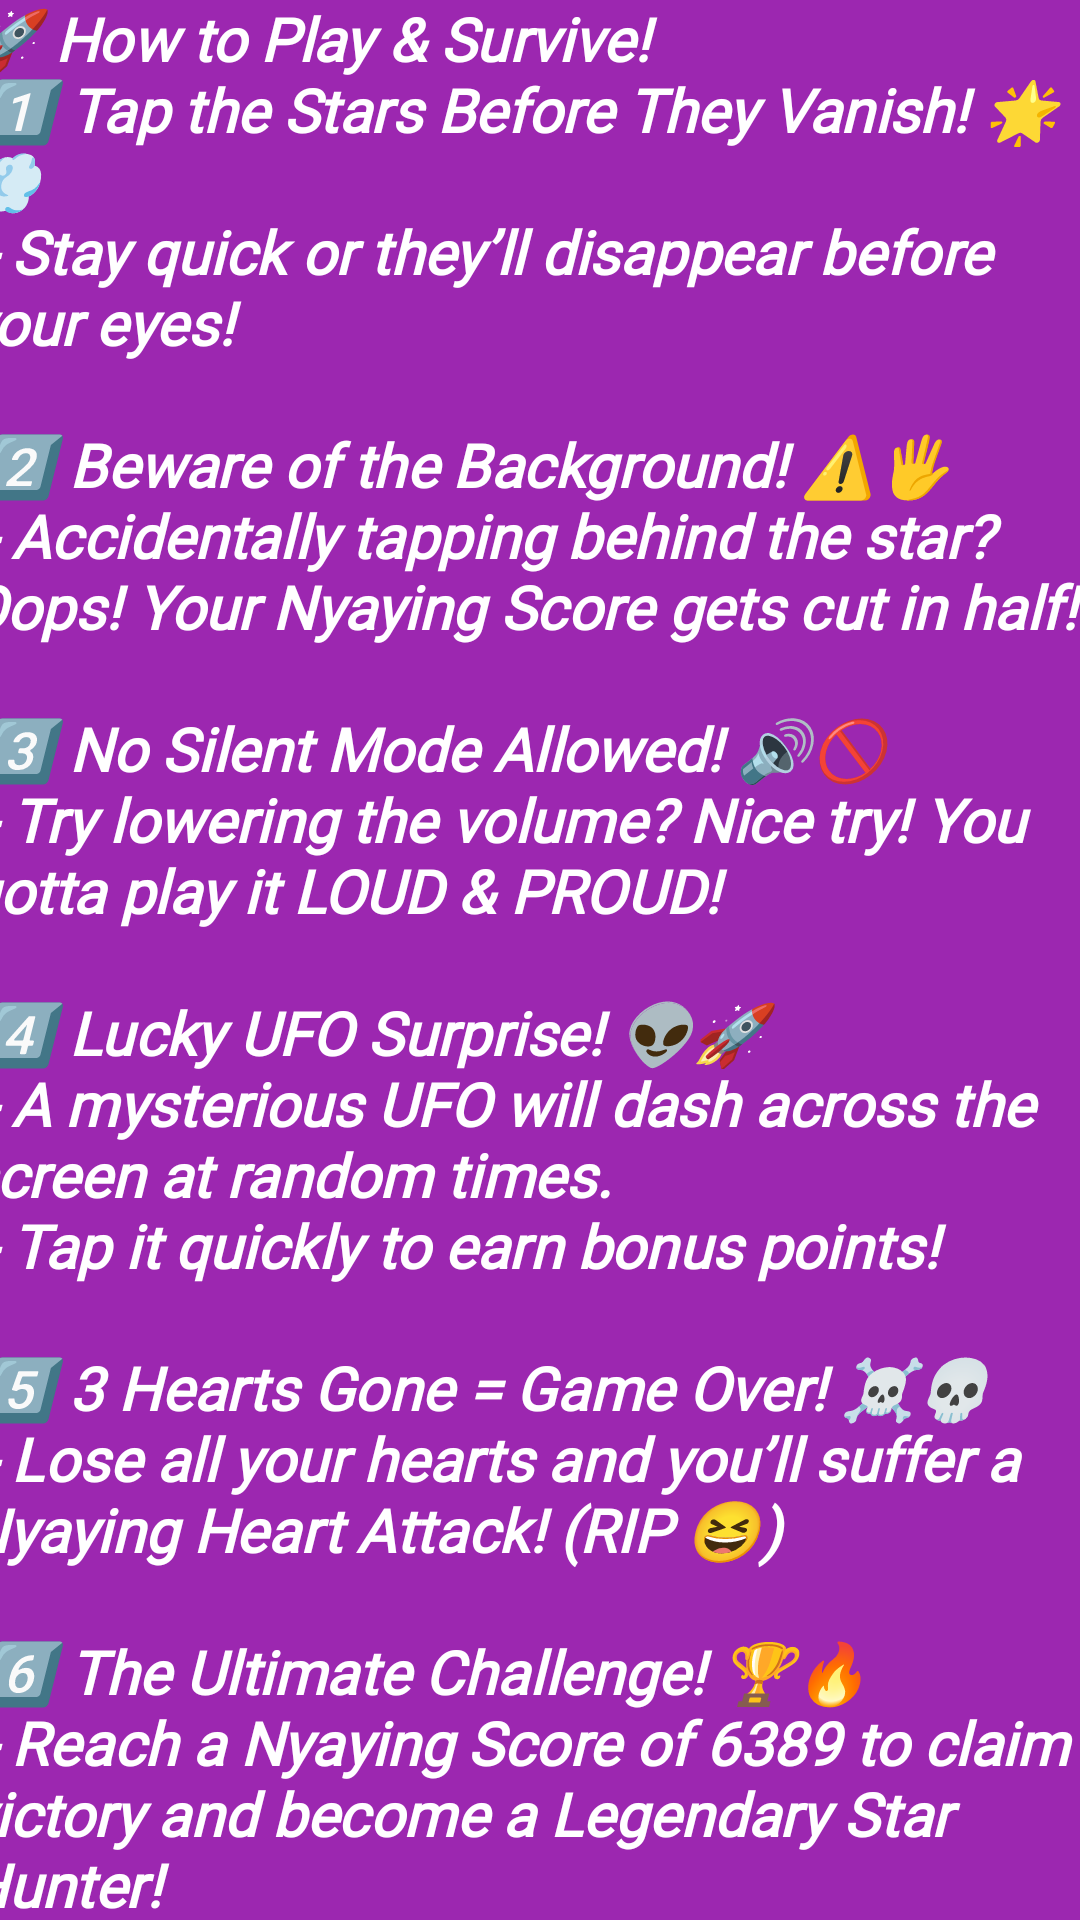

Here is an Android app screen rendered from its layout file. Give the layout XML and the strings, colors and styles it references.
<!-- AndroidManifest.xml: application theme Theme.NyanClock -->
<!-- res/layout/activity_help.xml -->
<?xml version="1.0" encoding="utf-8"?>
<androidx.constraintlayout.widget.ConstraintLayout xmlns:android="http://schemas.android.com/apk/res/android"
    xmlns:app="http://schemas.android.com/apk/res-auto"
    xmlns:tools="http://schemas.android.com/tools"
    android:id="@+id/main"
    android:layout_width="match_parent"
    android:layout_height="match_parent"
    android:background="#9C27B0"
    tools:context=".help">


    <TextView
        android:padding="12dp"
        android:id="@+id/textView"
        android:layout_width="408dp"
        android:layout_height="725dp"
        android:fontFamily="@font/pixelify_sans"
        android:text="@string/rules_gpt"
        android:textColor="#FFFFFF"
        android:textSize="20dp"
        android:textStyle="bold|italic"
        app:layout_constraintBottom_toBottomOf="parent"
        app:layout_constraintEnd_toEndOf="parent"
        app:layout_constraintStart_toStartOf="parent"
        android:gravity="start|center_vertical"
        app:layout_constraintTop_toTopOf="parent" />

</androidx.constraintlayout.widget.ConstraintLayout>
<!-- resources referenced by this layout -->
<resources>
  <string name="rules_gpt">
  🚀 How to Play &amp; Survive!\n
  
  1️⃣ Tap the Stars Before They Vanish! 🌟💨  \n
     - Stay quick or they’ll disappear before your eyes!  \n\n
  
  2️⃣ Beware of the Background! ⚠️🖐️  \n
     - Accidentally tapping behind the star? Oops! Your Nyaying Score gets cut in half!  \n\n
  
  3️⃣ No Silent Mode Allowed! 🔊🚫  \n
     - Try lowering the volume? Nice try! You gotta play it LOUD &amp; PROUD!\n\n
  
  4️⃣ Lucky UFO Surprise! 👽🚀\n
     - A mysterious UFO will dash across the screen at random times.\n
     - Tap it quickly to earn bonus points!\n\n
  
  5️⃣ 3 Hearts Gone = Game Over! ☠️💀  \n
     - Lose all your hearts and you’ll suffer a Nyaying Heart Attack! (RIP 😆)  \n\n
  
  6️⃣ The Ultimate Challenge! 🏆🔥  \n
     - Reach a Nyaying Score of 6389 to claim victory and become a Legendary Star Hunter!
  </string>
  <style name="Theme.NyanClock" parent="Base.Theme.NyanClock" />
  <style name="Base.Theme.NyanClock" parent="Theme.Material3.DayNight.NoActionBar">
          
          
      </style>
</resources>
